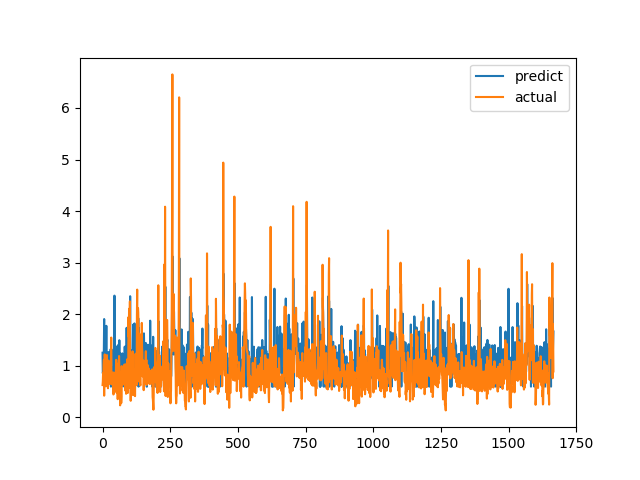

Data behind this chart, as committed beside it:
predict, actual
1.252, 0.6238
0.8526, 0.6915
0.8839, 0.8558
0.9623, 0.7094
0.8923, 1.015
1.365, 1.116
1.905, 0.4183
0.7611, 1.002
1.035, 1.219
1.145, 1.143
0.8863, 0.6528
1.186, 0.6747
1.243, 0.601
1.16, 0.6695
1.774, 0.6538
0.8664, 0.7814
0.9264, 1.206
1.139, 0.8469
0.958, 0.8286
0.9491, 0.6482
0.8638, 0.5624
1.142, 0.7183
1.264, 1.1
1.084, 0.9542
1.011, 0.729
0.9016, 0.6694
0.8736, 0.8631
0.9658, 0.6465
1.183, 0.8223
0.9461, 0.9236
1.319, 0.8301
0.5937, 1.067
1.067, 1.546
1.319, 0.6827
0.8798, 0.6386
0.8594, 0.6464
0.8629, 0.6881
0.8823, 0.7274
0.9008, 0.65
0.5937, 0.8694
0.9689, 0.4409
0.7709, 0.4519
0.7756, 0.7575
0.915, 0.4952
2.359, 0.6851
0.8809, 0.7244
1.267, 0.8654
0.9669, 0.74
0.5937, 0.8071
0.8864, 0.8204
1.268, 1.114
1.091, 1.109
1.088, 0.4751
0.7859, 1.039
1.377, 0.9458
1.006, 0.7878
0.9295, 0.3505
1.043, 0.9368
1.002, 0.9868
1.408, 0.647
... 1,607 more rows
